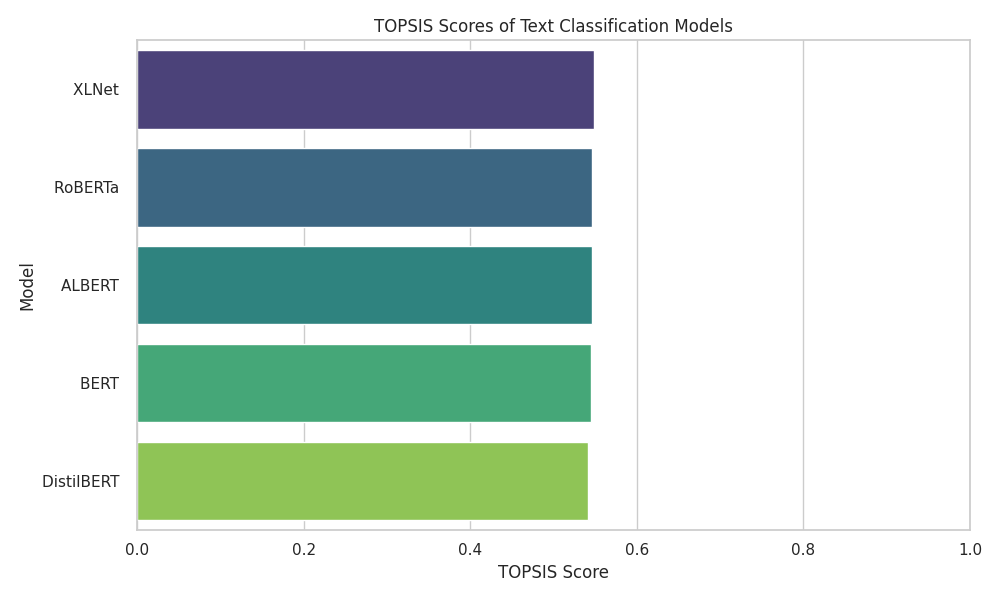

Values plotted in this chart, from the file beside it:
Model, TOPSIS Score
XLNet, 0.5488
RoBERTa, 0.5467
ALBERT, 0.5466
BERT, 0.5452
DistilBERT, 0.5418
